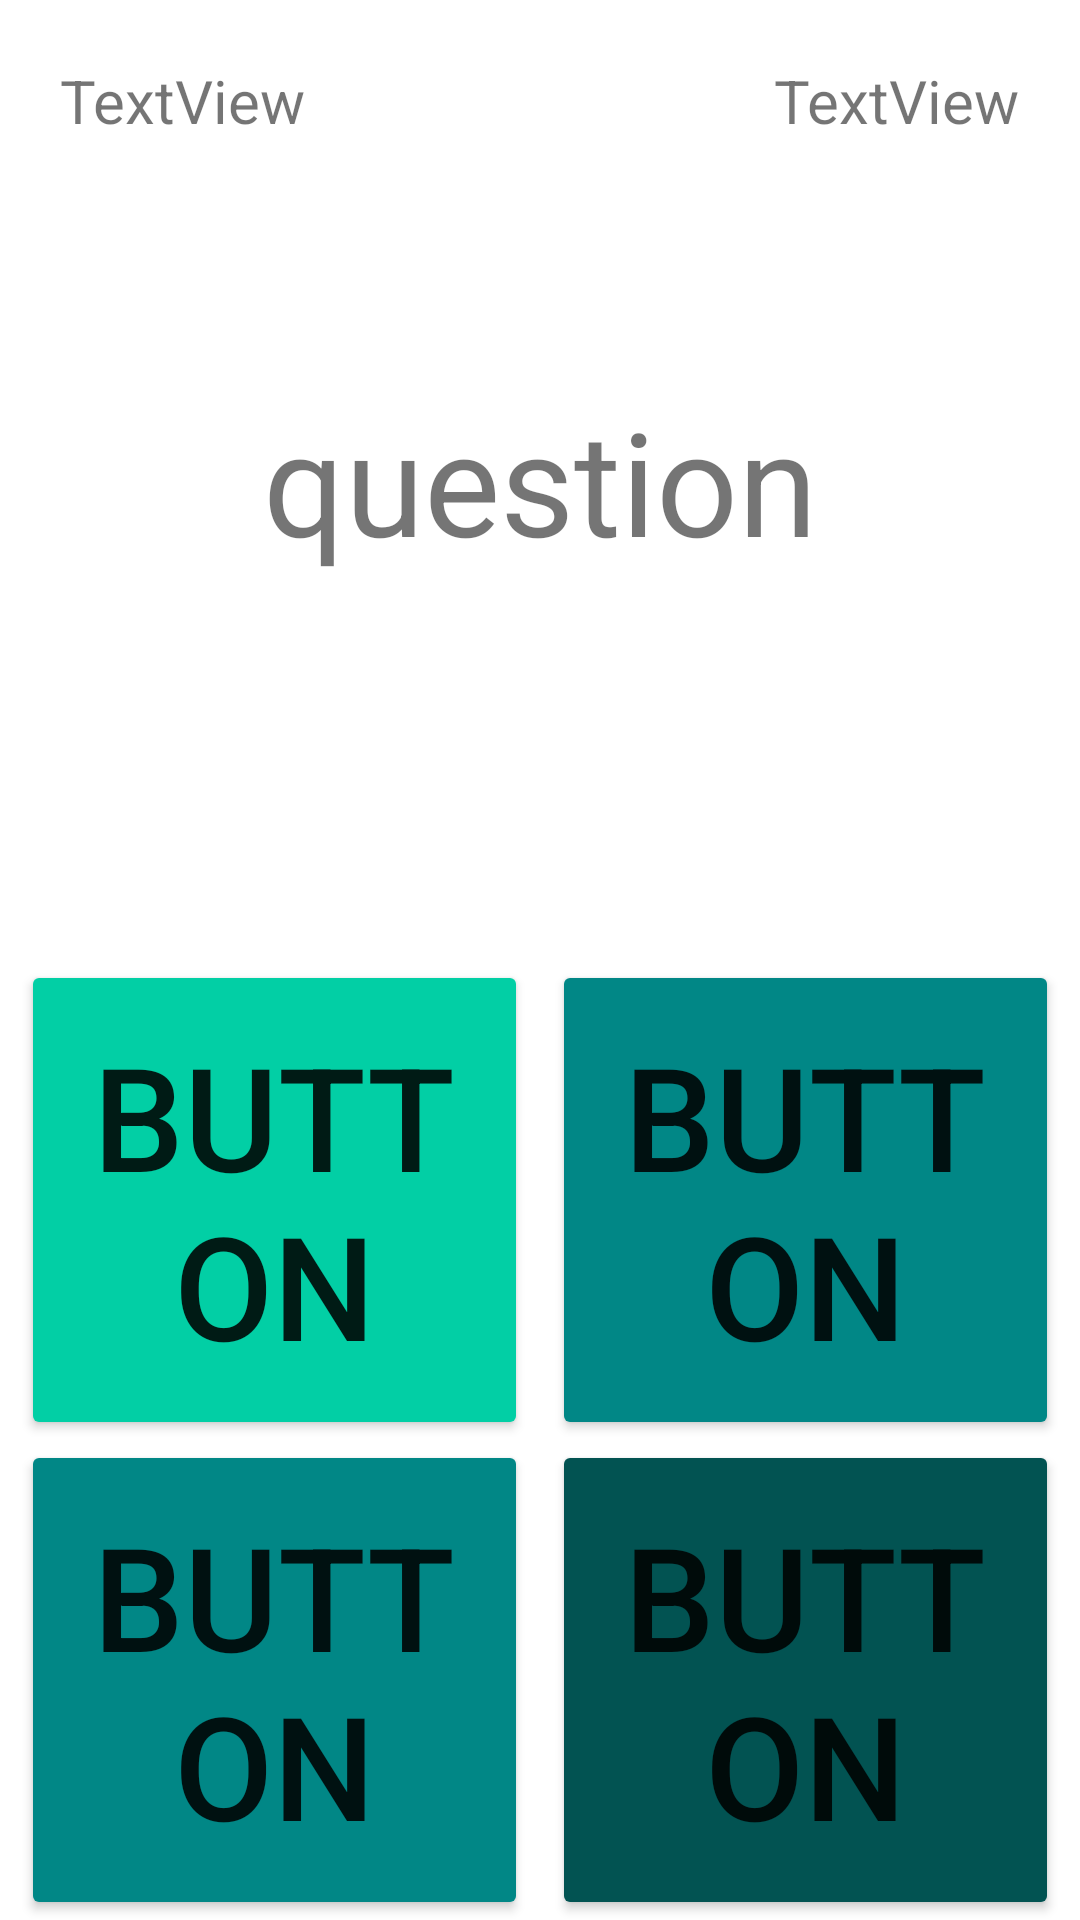

The Android layout XML behind this screen, and the referenced resources:
<!-- AndroidManifest.xml: application theme Theme.MathGame -->
<!-- res/layout/activity_game.xml -->
<?xml version="1.0" encoding="utf-8"?>
<androidx.constraintlayout.widget.ConstraintLayout xmlns:android="http://schemas.android.com/apk/res/android"
    xmlns:app="http://schemas.android.com/apk/res-auto"
    xmlns:tools="http://schemas.android.com/tools"
    android:layout_width="match_parent"
    android:layout_height="match_parent"
    tools:context=".GameActivity">


    <TextView
        android:id="@+id/tv_question_game"
        android:layout_width="wrap_content"
        android:layout_height="wrap_content"
        android:text="question"
        android:textSize="48sp"
        app:layout_constraintBottom_toTopOf="@+id/guideline3"
        app:layout_constraintEnd_toEndOf="parent"
        app:layout_constraintStart_toStartOf="parent"
        app:layout_constraintTop_toTopOf="parent"
        app:layout_constraintVertical_bias="0.5" />

    <androidx.constraintlayout.widget.Guideline
        android:id="@+id/guideline4"
        android:layout_width="wrap_content"
        android:layout_height="wrap_content"
        android:orientation="horizontal"
        app:layout_constraintGuide_percent="0.75"/>

    <androidx.constraintlayout.widget.Guideline
        android:id="@+id/guideline3"
        android:layout_width="wrap_content"
        android:layout_height="wrap_content"
        android:orientation="horizontal"
        app:layout_constraintGuide_percent="0.5"/>

    <androidx.constraintlayout.widget.Guideline
        android:id="@+id/guideline5"
        android:layout_width="wrap_content"
        android:layout_height="wrap_content"
        android:orientation="vertical"
        app:layout_constraintGuide_percent="0.5"/>

    <Button
        android:id="@+id/btn_answer_1"
        android:layout_width="0dp"
        android:layout_height="0dp"
        android:layout_marginStart="7dp"
        android:layout_marginEnd="4dp"
        android:backgroundTint="@color/teal_450"
        android:text="Button"
        android:textSize="48sp"
        app:layout_constraintBottom_toTopOf="@+id/btn_answer_3"
        app:layout_constraintEnd_toStartOf="@+id/guideline5"
        app:layout_constraintHorizontal_bias="0.58"
        app:layout_constraintStart_toStartOf="parent"
        app:layout_constraintTop_toTopOf="@+id/guideline3" />

    <Button
        android:id="@+id/btn_answer_2"
        android:layout_width="0dp"
        android:layout_height="0dp"
        android:layout_marginStart="4dp"
        android:layout_marginEnd="7dp"
        android:backgroundTint="@color/teal_700"
        android:text="Button"
        android:textSize="48sp"
        app:layout_constraintBottom_toTopOf="@+id/btn_answer_4"
        app:layout_constraintEnd_toEndOf="parent"
        app:layout_constraintStart_toStartOf="@+id/guideline5"
        app:layout_constraintTop_toTopOf="@+id/guideline3" />

    <Button
        android:id="@+id/btn_answer_3"
        android:layout_width="0dp"
        android:layout_height="0dp"
        android:layout_marginStart="7dp"
        android:layout_marginEnd="4dp"
        android:backgroundTint="@color/teal_700"
        android:text="Button"
        android:textSize="48sp"
        app:layout_constraintBottom_toBottomOf="parent"
        app:layout_constraintEnd_toStartOf="@+id/guideline5"
        app:layout_constraintStart_toStartOf="parent"
        app:layout_constraintTop_toTopOf="@+id/guideline4" />

    <Button
        android:id="@+id/btn_answer_4"
        android:layout_width="0dp"
        android:layout_height="0dp"
        android:layout_marginStart="4dp"
        android:layout_marginEnd="7dp"
        android:backgroundTint="@color/teal_950"
        android:text="Button"
        android:textSize="48sp"
        app:layout_constraintBottom_toBottomOf="parent"
        app:layout_constraintEnd_toEndOf="parent"
        app:layout_constraintStart_toStartOf="@+id/guideline5"
        app:layout_constraintTop_toTopOf="@+id/guideline4" />

    <TextView
        android:id="@+id/tv_count_game"
        android:layout_width="wrap_content"
        android:layout_height="wrap_content"
        android:layout_marginStart="20dp"
        android:layout_marginTop="20dp"
        android:text="TextView"
        android:textSize="20sp"
        app:layout_constraintStart_toStartOf="parent"
        app:layout_constraintTop_toTopOf="parent" />

    <TextView
        android:id="@+id/tv_score_game"
        android:layout_width="wrap_content"
        android:layout_height="wrap_content"
        android:layout_marginTop="20dp"
        android:layout_marginEnd="20dp"
        android:text="TextView"
        android:textSize="20sp"
        app:layout_constraintEnd_toEndOf="parent"
        app:layout_constraintTop_toTopOf="parent" />
</androidx.constraintlayout.widget.ConstraintLayout>
<!-- resources referenced by this layout -->
<resources>
  <color name="teal_450">#02cfa5</color>
  <color name="teal_700">#FF018786</color>
  <color name="teal_950">#025352</color>
  <style name="Theme.MathGame" parent="Theme.MaterialComponents.DayNight.DarkActionBar">
          
          <item name="colorPrimary">@color/teal_700</item>
          <item name="colorPrimaryVariant">@color/teal_950</item>
          <item name="colorOnPrimary">@color/white</item>
          
          <item name="colorSecondary">@color/teal_200</item>
          <item name="colorSecondaryVariant">@color/teal_700</item>
          <item name="colorOnSecondary">@color/black</item>
          
          <item name="android:statusBarColor" tools:targetApi="l">?attr/colorPrimaryVariant</item>
          
      </style>
  <color name="white">#FFFFFFFF</color>
  <color name="teal_200">#FF03DAC5</color>
  <color name="black">#FF000000</color>
</resources>
